Run: headless pygame with SDL's dummy video driver; simulated clock (each Clock.tick advances the game by its frame time, no real sleeping); random seed 0; keys injected as events and as key.get_pressed() state; no mouse input.
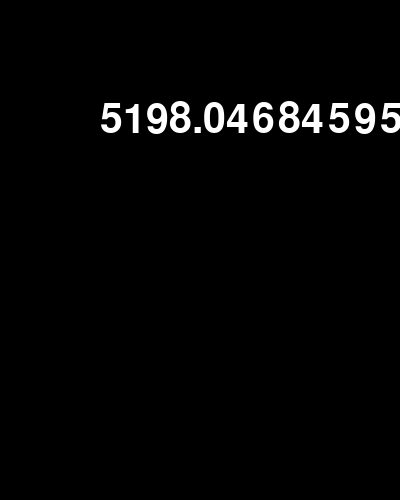
Frame 1 of 4 · flips 1–60 · no input
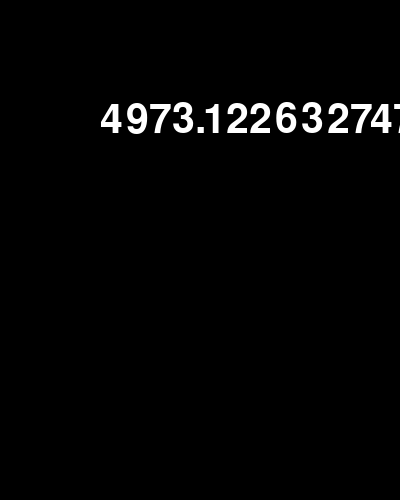
Frame 2 of 4 · flips 61–180 · tapped SPACE, RETURN · held RIGHT (→), D
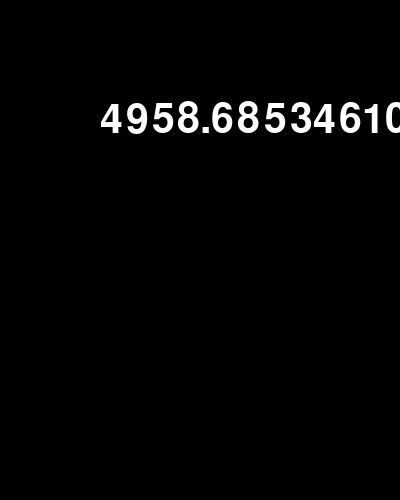
Frame 3 of 4 · flips 181–300 · held DOWN (↓), S
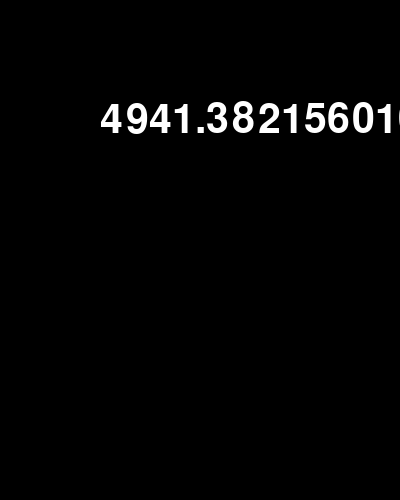
Frame 4 of 4 · flips 301–420 · held LEFT (←), A, UP (↑), W

The pygame program that drew these frames:

import time

import pygame
import random


WIDTH = 400
HEIGHT = 500
FPS = 60

# Colors (R, G, B)
BLACK = (0, 0, 0)
WHITE = (255, 255, 255)
RED = (255, 0, 0)
GREEN = (0, 255, 0)
BLUE = (0, 0, 255)

# initialize pygame and create window
pygame.init()
pygame.mixer.init()  # sound init
screen = pygame.display.set_mode((WIDTH, HEIGHT))
pygame.display.set_caption('Test Game')  # set windows title

myfont = pygame.font.Font(None, 60)
# render函数第一个参数是要绘制的文本，第二个参数是启用抗锯齿能力，第三个参数是文本的颜色。
textImg = myfont.render('pygame', True, WHITE)

# Game Loop
running = True
count = 0
start = time.time()
clock = pygame.time.Clock()
while running:
    # keep loop running at the right speed
    clock.tick(FPS)
    for event in pygame.event.get():
        # check for closing event
        if event.type == pygame.QUIT:
            running = False

    # update
    count += 1
    now = time.time()
    fps = count / (now-start)
    fpsImg = myfont.render(str(fps), True, WHITE)

    screen.fill(BLACK)
    screen.blit(fpsImg, (100, 100))
    # after drawing down, flip the display
    pygame.display.flip()

pygame.quit()
